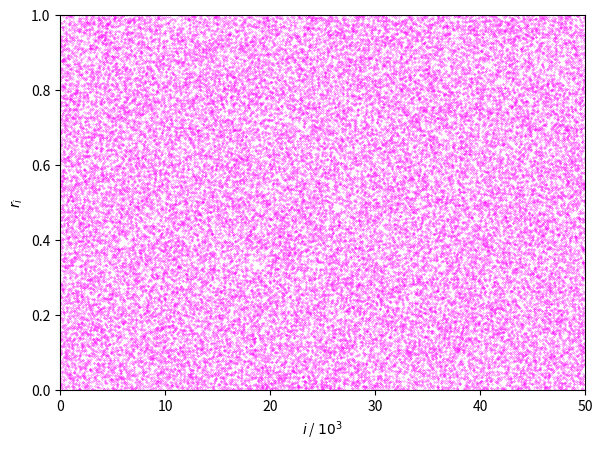

Here is the Python script that generated this plot:
from numpy import random as R
import matplotlib.pyplot as plt

i = []
ri = []
for k in range(50000):
    i.append(k/1000)
    ri.append(R.rand())
    
fig = plt.figure(figsize=(7,5), dpi=140)
axes = fig.add_axes([0.15, 0.15, 0.75, 0.75])
axes.scatter(i, ri, c='magenta', s=0.05)
axes.set_ylabel('$r_{i}$')
axes.set_xlabel('$i$ / $10^{3}$')
axes.set_xlim(0.0, 50.0)
axes.set_ylim(0.0, 1.0)
plt.show()